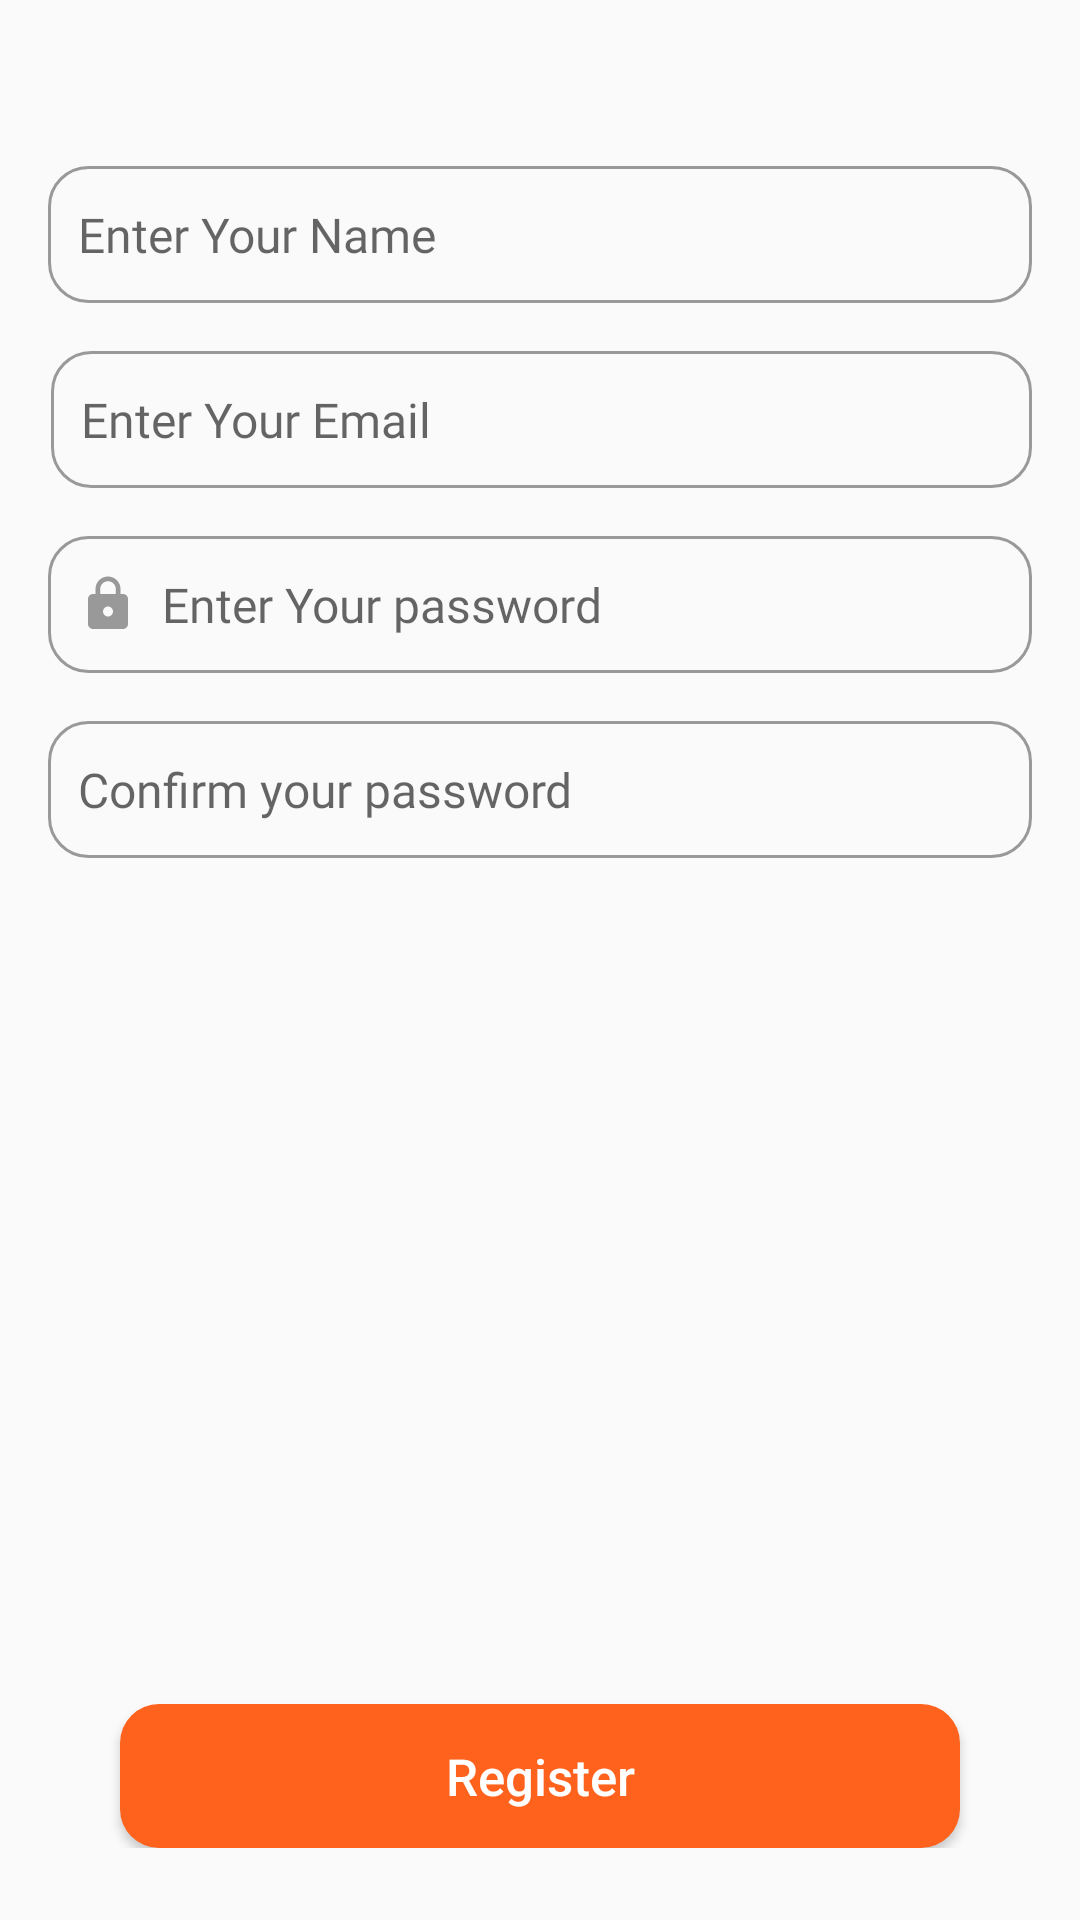

The Android layout XML behind this screen, and the referenced resources:
<!-- AndroidManifest.xml: application theme Theme.Dilevery_app -->
<!-- res/layout/regester_fragment.xml -->
<?xml version="1.0" encoding="utf-8"?>
<androidx.constraintlayout.widget.ConstraintLayout
    xmlns:android="http://schemas.android.com/apk/res/android"
    xmlns:app="http://schemas.android.com/apk/res-auto"
    xmlns:tools="http://schemas.android.com/tools"
    android:layout_width="match_parent"
    android:layout_height="match_parent"
    android:paddingVertical="24dp"
    android:paddingHorizontal="16dp"
    >

    <RelativeLayout
        android:id="@+id/relativeLayout2"
        android:layout_width="match_parent"
        android:layout_height="wrap_content"
        app:layout_constraintBottom_toTopOf="@+id/button"
        app:layout_constraintEnd_toEndOf="parent"
        app:layout_constraintStart_toStartOf="parent"
        app:layout_constraintTop_toTopOf="parent"
        app:layout_constraintVertical_bias="0.10">


        <EditText
            android:id="@+id/user_name_for_login"
            android:layout_width="match_parent"
            android:layout_height="wrap_content"
            android:layout_alignParentTop="true"
            android:background="@drawable/custom_edit_text001"
            android:drawablePadding="8dp"
            android:fontFamily="@font/sf_regular"
            android:hint="Enter Your Name"
            android:textColor="@color/black"
            android:textSize="16dp" />

        <EditText
            android:id="@+id/email_for_regester"
            android:layout_width="match_parent"
            android:layout_height="wrap_content"
            android:layout_below="@id/user_name_for_login"
            android:layout_alignParentStart="true"
            android:layout_alignParentEnd="true"
            android:layout_marginStart="1dp"
            android:layout_marginTop="16dp"
            android:background="@drawable/custom_edit_text001"
            android:drawableStart="@drawable/email_selector"
            android:drawablePadding="8dp"
            android:fontFamily="@font/sf_regular"
            android:hint="Enter Your Email"
            android:textColor="@color/black"
            android:textSize="16dp" />

        <EditText
            android:id="@+id/password_for_regester"
            android:layout_width="match_parent"
            android:layout_height="wrap_content"
            android:layout_below="@id/email_for_regester"
            android:layout_alignParentStart="true"
            android:layout_alignParentEnd="true"
            android:layout_marginTop="16dp"
            android:background="@drawable/custom_edit_text001"
            android:drawableStart="@drawable/password_selector"
            android:drawablePadding="8dp"
            android:fontFamily="@font/sf_regular"
            android:hint="Enter Your password"
            android:textColor="@color/black"
            android:textSize="16dp" />

        <EditText
            android:id="@+id/confairm_password_for_login"
            android:layout_width="match_parent"
            android:layout_height="wrap_content"
            android:layout_below="@id/password_for_regester"
            android:layout_alignParentStart="true"
            android:layout_alignParentEnd="true"
            android:layout_marginTop="16dp"

            android:background="@drawable/custom_edit_text001"
            android:drawablePadding="8dp"
            android:fontFamily="@font/sf_regular"
            android:hint="Confirm your password"
            android:textColor="@color/black"
            android:textSize="16dp" />


    </RelativeLayout>

    <Button
        android:id="@+id/button"
        android:layout_width="match_parent"
        android:layout_height="wrap_content"
        android:layout_alignParentStart="true"
        android:layout_alignParentEnd="true"


        android:layout_gravity="bottom"
        android:background="@drawable/add_to_cart_bg"
        android:text="Register"
        android:layout_marginHorizontal="24dp"
        android:textAllCaps="false"
        android:textColor="@color/white"
        android:textSize="17sp"

        app:layout_constraintBottom_toBottomOf="parent"
        app:layout_constraintEnd_toEndOf="parent"
        app:layout_constraintStart_toStartOf="parent" />

</androidx.constraintlayout.widget.ConstraintLayout>
<!-- resources referenced by this layout -->
<resources>
  <color name="black">#FF000000</color>
  <color name="white">#FFFFFFFF</color>
  <!-- drawable add_to_cart_bg (drawable) -->
  <?xml version="1.0" encoding="utf-8"?>
  <shape android:shape="rectangle" xmlns:android="http://schemas.android.com/apk/res/android">
  <solid android:color="@color/orange"></solid>
      <corners android:radius="13dp"></corners>
  </shape>
  <!-- drawable custom_edit_text001 (drawable) -->
  <?xml version="1.0" encoding="utf-8"?>
  <selector xmlns:android="http://schemas.android.com/apk/res/android">
  <item android:state_enabled="true" android:state_focused="true"
      >
      <shape android:shape="rectangle" >
          <stroke android:color="@color/orange" android:width="1dp"></stroke>
          <corners android:radius="13dp" ></corners>
          <padding android:left="10dp" android:bottom="12dp"
              android:top="12dp" android:right="8dp" ></padding>
      </shape>
  
  </item>
      <item android:state_enabled="true">
      <shape android:shape="rectangle" >
          <stroke android:color="@color/light_grey" android:width="1dp"></stroke>
          <corners android:radius="13dp" ></corners>
          <padding android:left="10dp" android:bottom="12dp" android:top="12dp" android:right="8dp" ></padding>
  
  
      </shape>
      </item>
  </selector>
  <!-- drawable password_selector (drawable) -->
  <?xml version="1.0" encoding="utf-8"?>
  <selector xmlns:android="http://schemas.android.com/apk/res/android">
  
  
      <item
          android:state_focused="true"
          android:drawable="@drawable/ic_lock_focused"
          >
      </item>
  
      <item android:state_focused="false"
      android:drawable="@drawable/ic_lock"
      ></item>
  
  </selector>
  <style name="Theme.Dilevery_app" parent="Theme.AppCompat.Light.NoActionBar">
          
          <item name="colorPrimary">@color/iosOrange</item>
          <item name="colorPrimaryVariant">@color/iosOrange</item>
          <item name="colorOnPrimary">@color/grey</item>
          
          <item name="colorSecondary">@color/teal_200</item>
          <item name="colorSecondaryVariant">@color/teal_700</item>
          <item name="colorOnSecondary">@color/black</item>
          
          <item name="android:statusBarColor" tools:targetApi="l">?attr/colorPrimaryVariant</item>
          
      </style>
  <color name="orange">#FF621D</color>
  <color name="light_grey">#999999</color>
  <!-- drawable ic_lock_focused (drawable) -->
  <vector android:height="20dp" android:tint="#F06728"
      android:viewportHeight="24" android:viewportWidth="24"
      android:width="20dp" xmlns:android="http://schemas.android.com/apk/res/android">
      <path android:fillColor="@android:color/white" android:pathData="M18,8h-1L17,6c0,-2.76 -2.24,-5 -5,-5S7,3.24 7,6v2L6,8c-1.1,0 -2,0.9 -2,2v10c0,1.1 0.9,2 2,2h12c1.1,0 2,-0.9 2,-2L20,10c0,-1.1 -0.9,-2 -2,-2zM12,17c-1.1,0 -2,-0.9 -2,-2s0.9,-2 2,-2 2,0.9 2,2 -0.9,2 -2,2zM15.1,8L8.9,8L8.9,6c0,-1.71 1.39,-3.1 3.1,-3.1 1.71,0 3.1,1.39 3.1,3.1v2z"/>
  </vector>
  <!-- drawable ic_lock (drawable) -->
  <vector android:height="20dp" android:tint="#999999"
      android:viewportHeight="24" android:viewportWidth="24"
      android:width="20dp" xmlns:android="http://schemas.android.com/apk/res/android">
      <path android:fillColor="@android:color/white" android:pathData="M18,8h-1L17,6c0,-2.76 -2.24,-5 -5,-5S7,3.24 7,6v2L6,8c-1.1,0 -2,0.9 -2,2v10c0,1.1 0.9,2 2,2h12c1.1,0 2,-0.9 2,-2L20,10c0,-1.1 -0.9,-2 -2,-2zM12,17c-1.1,0 -2,-0.9 -2,-2s0.9,-2 2,-2 2,0.9 2,2 -0.9,2 -2,2zM15.1,8L8.9,8L8.9,6c0,-1.71 1.39,-3.1 3.1,-3.1 1.71,0 3.1,1.39 3.1,3.1v2z"/>
  </vector>
  <color name="iosOrange">#E6FF8E00</color>
  <color name="grey">#505050</color>
  <color name="teal_200">#FF03DAC5</color>
  <color name="teal_700">#FF018786</color>
</resources>
